Image classification data set "merged_dataset" (tmgdarshan/cloud-classification-cnn-mobile on GitHub). Class labels (7): cumulus, altocumulus, cirrus, clear sky, stratocumulus, cumulonimbus, mixed.

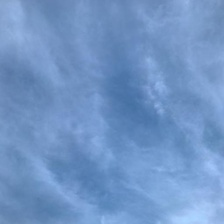
Label: cirrus

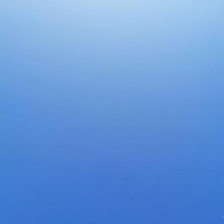
Label: clear sky

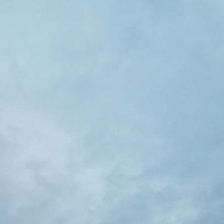
Label: stratocumulus

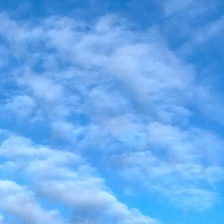
Label: altocumulus

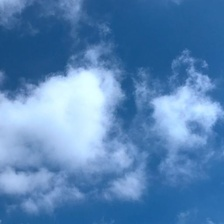
Label: cumulus

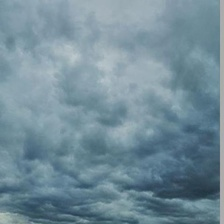
Label: cumulonimbus
